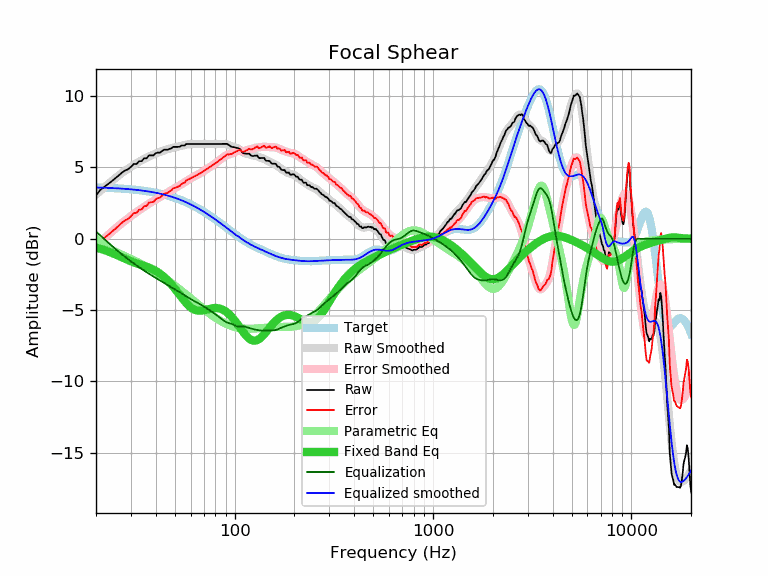

The file beside this chart, header and first rows:
frequency, raw, error, smoothed, error_smoothed, equalization, parametric_eq, equalized_raw, equalized_smoothed, target
20, 3.02, -0.57, 3.09, -0.51, 0.51, -0.62, 3.52, 3.59, 3.59
21, 3.42, -0.16, 3.35, -0.24, 0.24, -0.70, 3.66, 3.58, 3.58
22, 3.63, 0.05, 3.59, 0.02, -0.02, -0.79, 3.61, 3.57, 3.57
23, 3.83, 0.27, 3.82, 0.26, -0.26, -0.89, 3.57, 3.56, 3.56
24, 4.03, 0.48, 4.04, 0.49, -0.49, -0.99, 3.54, 3.55, 3.55
25, 4.23, 0.69, 4.24, 0.70, -0.70, -1.09, 3.53, 3.54, 3.54
26, 4.43, 0.90, 4.43, 0.90, -0.90, -1.20, 3.53, 3.53, 3.53
27, 4.63, 1.12, 4.60, 1.09, -1.09, -1.30, 3.54, 3.51, 3.51
28, 4.78, 1.28, 4.76, 1.27, -1.27, -1.40, 3.51, 3.50, 3.50
29, 4.87, 1.39, 4.91, 1.43, -1.43, -1.49, 3.44, 3.48, 3.48
30, 5.04, 1.58, 5.05, 1.59, -1.59, -1.58, 3.45, 3.46, 3.46
31, 5.24, 1.79, 5.18, 1.73, -1.73, -1.66, 3.51, 3.44, 3.44
32, 5.24, 1.81, 5.29, 1.87, -1.87, -1.73, 3.37, 3.42, 3.42
33, 5.44, 2.04, 5.40, 2.00, -2.00, -1.79, 3.44, 3.40, 3.40
34, 5.44, 2.06, 5.50, 2.12, -2.12, -1.85, 3.32, 3.38, 3.38
35, 5.64, 2.28, 5.60, 2.24, -2.24, -1.90, 3.40, 3.36, 3.36
36, 5.64, 2.31, 5.68, 2.35, -2.35, -1.96, 3.29, 3.33, 3.33
37, 5.84, 2.53, 5.76, 2.46, -2.46, -2.03, 3.38, 3.31, 3.31
38, 5.84, 2.56, 5.84, 2.56, -2.56, -2.10, 3.28, 3.28, 3.28
39, 5.84, 2.59, 5.91, 2.65, -2.65, -2.17, 3.19, 3.25, 3.25
40, 6.00, 2.78, 5.97, 2.75, -2.75, -2.25, 3.25, 3.22, 3.22
41, 6.04, 2.85, 6.03, 2.84, -2.84, -2.35, 3.20, 3.19, 3.19
42, 6.04, 2.88, 6.08, 2.92, -2.92, -2.45, 3.12, 3.16, 3.16
43, 6.14, 3.01, 6.14, 3.01, -3.01, -2.56, 3.13, 3.13, 3.13
44, 6.24, 3.14, 6.19, 3.09, -3.09, -2.67, 3.15, 3.09, 3.09
45, 6.24, 3.18, 6.23, 3.17, -3.17, -2.80, 3.06, 3.06, 3.06
46, 6.24, 3.22, 6.28, 3.25, -3.25, -2.93, 2.98, 3.02, 3.02
47, 6.30, 3.31, 6.32, 3.33, -3.33, -3.07, 2.97, 2.99, 2.99
48, 6.34, 3.39, 6.35, 3.40, -3.40, -3.21, 2.93, 2.95, 2.95
49, 6.44, 3.53, 6.38, 3.48, -3.48, -3.36, 2.96, 2.91, 2.91
50, 6.44, 3.57, 6.41, 3.55, -3.55, -3.51, 2.89, 2.87, 2.87
51, 6.44, 3.61, 6.44, 3.62, -3.62, -3.66, 2.82, 2.82, 2.82
52, 6.44, 3.66, 6.47, 3.69, -3.69, -3.82, 2.75, 2.78, 2.78
53, 6.45, 3.71, 6.49, 3.76, -3.76, -3.97, 2.69, 2.74, 2.74
54, 6.54, 3.85, 6.52, 3.83, -3.83, -4.11, 2.71, 2.69, 2.69
55, 6.54, 3.89, 6.55, 3.90, -3.90, -4.25, 2.64, 2.65, 2.65
56, 6.54, 3.94, 6.57, 3.97, -3.97, -4.38, 2.57, 2.60, 2.60
57, 6.64, 4.08, 6.60, 4.04, -4.04, -4.51, 2.60, 2.55, 2.55
58, 6.64, 4.13, 6.61, 4.11, -4.11, -4.62, 2.53, 2.51, 2.51
59, 6.64, 4.18, 6.63, 4.17, -4.17, -4.72, 2.47, 2.46, 2.46
60, 6.64, 4.23, 6.64, 4.23, -4.23, -4.81, 2.41, 2.41, 2.41
61, 6.64, 4.28, 6.64, 4.28, -4.28, -4.88, 2.35, 2.36, 2.36
62, 6.64, 4.33, 6.65, 4.34, -4.34, -4.94, 2.30, 2.31, 2.31
63, 6.64, 4.38, 6.64, 4.39, -4.39, -4.98, 2.25, 2.26, 2.26
64, 6.64, 4.43, 6.64, 4.44, -4.44, -5.01, 2.20, 2.21, 2.21
65, 6.64, 4.49, 6.64, 4.49, -4.49, -5.03, 2.15, 2.15, 2.15
66, 6.64, 4.54, 6.64, 4.54, -4.54, -5.04, 2.10, 2.10, 2.10
67, 6.64, 4.59, 6.64, 4.59, -4.59, -5.04, 2.05, 2.05, 2.05
68, 6.64, 4.64, 6.64, 4.64, -4.64, -5.04, 2.00, 1.99, 1.99
69, 6.64, 4.70, 6.64, 4.70, -4.70, -5.02, 1.94, 1.94, 1.94
70, 6.64, 4.75, 6.64, 4.75, -4.75, -5.01, 1.89, 1.89, 1.89
71, 6.64, 4.81, 6.64, 4.81, -4.81, -4.99, 1.83, 1.83, 1.83
72, 6.64, 4.86, 6.64, 4.86, -4.86, -4.97, 1.78, 1.78, 1.78
73, 6.64, 4.91, 6.64, 4.91, -4.91, -4.95, 1.72, 1.73, 1.73
74, 6.64, 4.97, 6.64, 4.97, -4.97, -4.92, 1.67, 1.67, 1.67
75, 6.64, 5.02, 6.64, 5.02, -5.02, -4.90, 1.62, 1.62, 1.62
76, 6.64, 5.08, 6.64, 5.08, -5.08, -4.89, 1.56, 1.56, 1.56
77, 6.64, 5.13, 6.64, 5.13, -5.13, -4.87, 1.51, 1.51, 1.51
78, 6.64, 5.19, 6.64, 5.18, -5.18, -4.86, 1.45, 1.45, 1.45
79, 6.64, 5.24, 6.64, 5.24, -5.24, -4.86, 1.40, 1.40, 1.40
... 553 more rows
